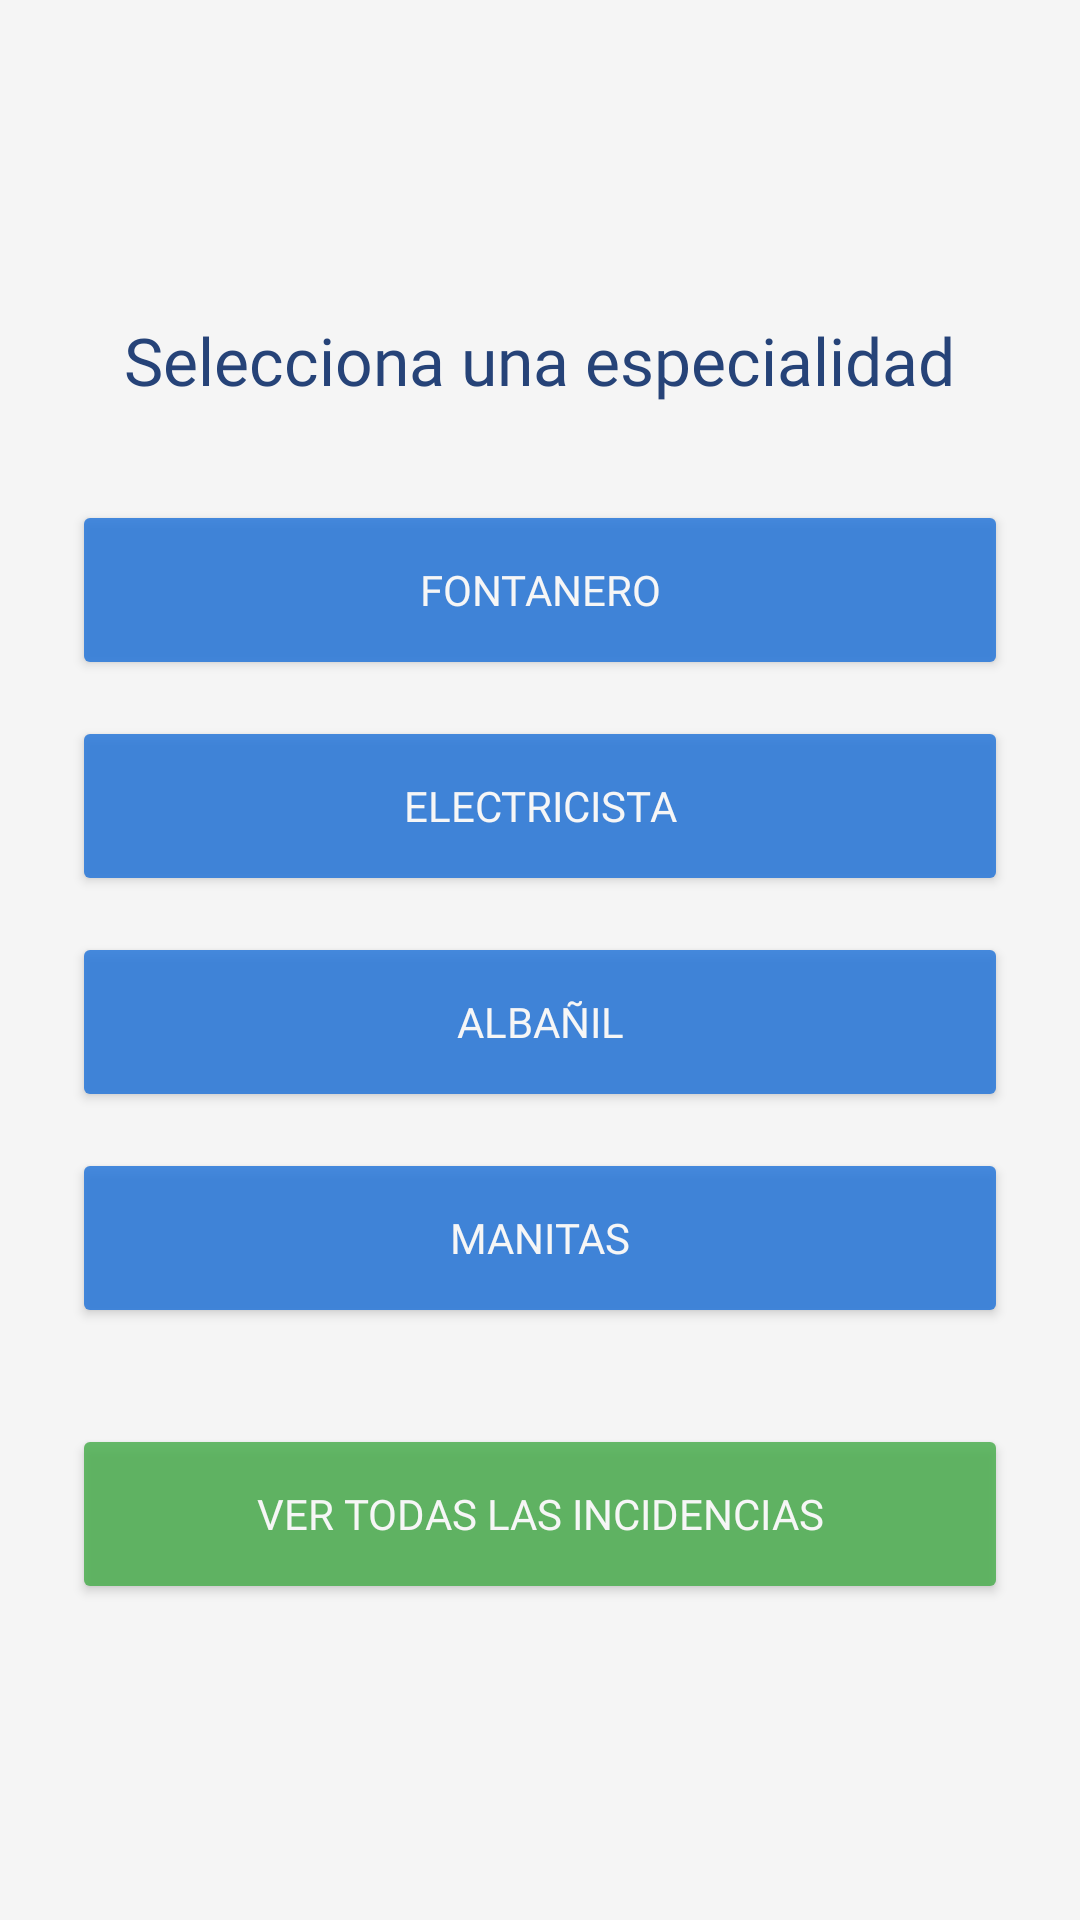

The Android layout XML behind this screen, and the referenced resources:
<!-- AndroidManifest.xml: application theme Theme.InmobiliaControl -->
<!-- res/layout/activity_categorias.xml -->
<?xml version="1.0" encoding="utf-8"?>
<RelativeLayout xmlns:android="http://schemas.android.com/apk/res/android"
    android:layout_width="match_parent"
    android:layout_height="match_parent"
    android:background="#F5F5F5">

    <ImageView
        android:layout_width="match_parent"
        android:layout_height="match_parent"
        android:src="@drawable/logo_watermark"
        android:scaleType="fitCenter"
        android:layout_centerInParent="true"
        android:alpha="0.15" />

    <LinearLayout
        android:layout_width="match_parent"
        android:layout_height="match_parent"
        android:orientation="vertical"
        android:padding="24dp"
        android:gravity="center">

        <TextView
            android:layout_width="wrap_content"
            android:layout_height="wrap_content"
            android:text="Selecciona una especialidad"
            android:textSize="22sp"
            android:textColor="#264378"
            android:fontFamily="@font/montserratregular"
            android:layout_marginBottom="32dp" />

        <Button
            android:id="@+id/btnFontanero"
            android:layout_width="match_parent"
            android:layout_height="60dp"
            android:text="Fontanero"
            android:textColor="#FFFFFF"
            android:fontFamily="@font/montserratregular"
            android:backgroundTint="#2777da"
            android:alpha="0.85"
            android:layout_marginBottom="12dp"/>

        <Button
            android:id="@+id/btnElectricista"
            android:layout_width="match_parent"
            android:layout_height="60dp"
            android:text="Electricista"
            android:textColor="#FFFFFF"
            android:fontFamily="@font/montserratregular"
            android:backgroundTint="#2777da"
            android:alpha="0.85"
            android:layout_marginBottom="12dp"/>

        <Button
            android:id="@+id/btnAlbanil"
            android:layout_width="match_parent"
            android:layout_height="60dp"
            android:text="Albañil"
            android:textColor="#FFFFFF"
            android:fontFamily="@font/montserratregular"
            android:backgroundTint="#2777da"
            android:alpha="0.85"
            android:layout_marginBottom="12dp"/>

        <Button
            android:id="@+id/btnManitas"
            android:layout_width="match_parent"
            android:layout_height="60dp"
            android:text="Manitas"
            android:textColor="#FFFFFF"
            android:fontFamily="@font/montserratregular"
            android:backgroundTint="#2777da"
            android:alpha="0.85"
            android:layout_marginBottom="32dp"/>

        <Button
            android:id="@+id/btnTodas"
            android:layout_width="match_parent"
            android:layout_height="60dp"
            android:text="Ver todas las incidencias"
            android:textColor="#FFFFFF"
            android:fontFamily="@font/montserratregular"
            android:backgroundTint="#4CAF50"
            android:alpha="0.85"/>

    </LinearLayout>
</RelativeLayout>
<!-- resources referenced by this layout -->
<resources>
  <style name="Theme.InmobiliaControl" parent="android:Theme.Material.Light.NoActionBar" />
</resources>
